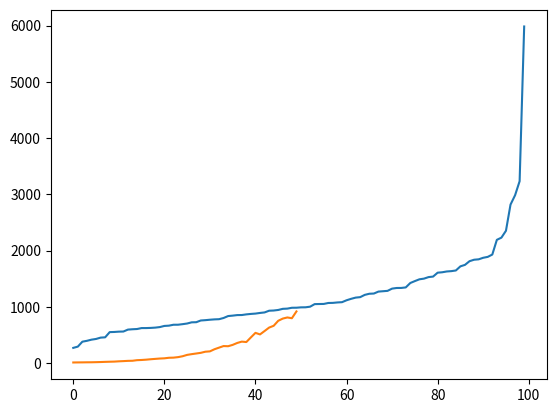

Here is the Python script that generated this plot:
import numpy as np
import random
import matplotlib.pylab as plt

drift = 0.1

itrtns = 50
simulations = 100

mu = 0
sigma = 0.075

#INITIALISE DATA SET ARRAY
priceHist = np.zeros((simulations, itrtns+1))

#(np.random.normal(mu, sigma, 1))


#CREATE DATA SETS
for gen in range(simulations): 
    priceHist[gen,0] = (10)
    
    for t in range(itrtns):
        # change in share price:   deltaPrice
        #new share price iteration
        priceHist[gen, t+1] = priceHist[gen,t] + drift*priceHist[gen,t]+priceHist[gen,t]*random.gauss(0,sigma)
        print('t is:',t, 'price is:  ',  priceHist[gen, t+1])
    gen =+1
    
    
#create log of all prices at certain time into simulation
lastPrice = []
for gen in range(simulations):
    lastPrice += [priceHist[gen, itrtns]]
    

#PRINT SIMPLE GRAPH
#create time axis    
xAxis=[]
for i in range(simulations):
    xAxis+=[i]

#create price axis (ordering the prices: increasing magnitude)
orderedPrices  = np.sort(lastPrice) 
yAxis = orderedPrices      

    
plt.plot(xAxis, yAxis)


#PRINT SIMPLE GRAPH
#create time axis    
t=[]
for i in range(itrtns):
    t+=[i]

#create price axis
price = []
for i in range(itrtns):
    price+=[priceHist[1,i]]
    
plt.plot(t, price)
    
